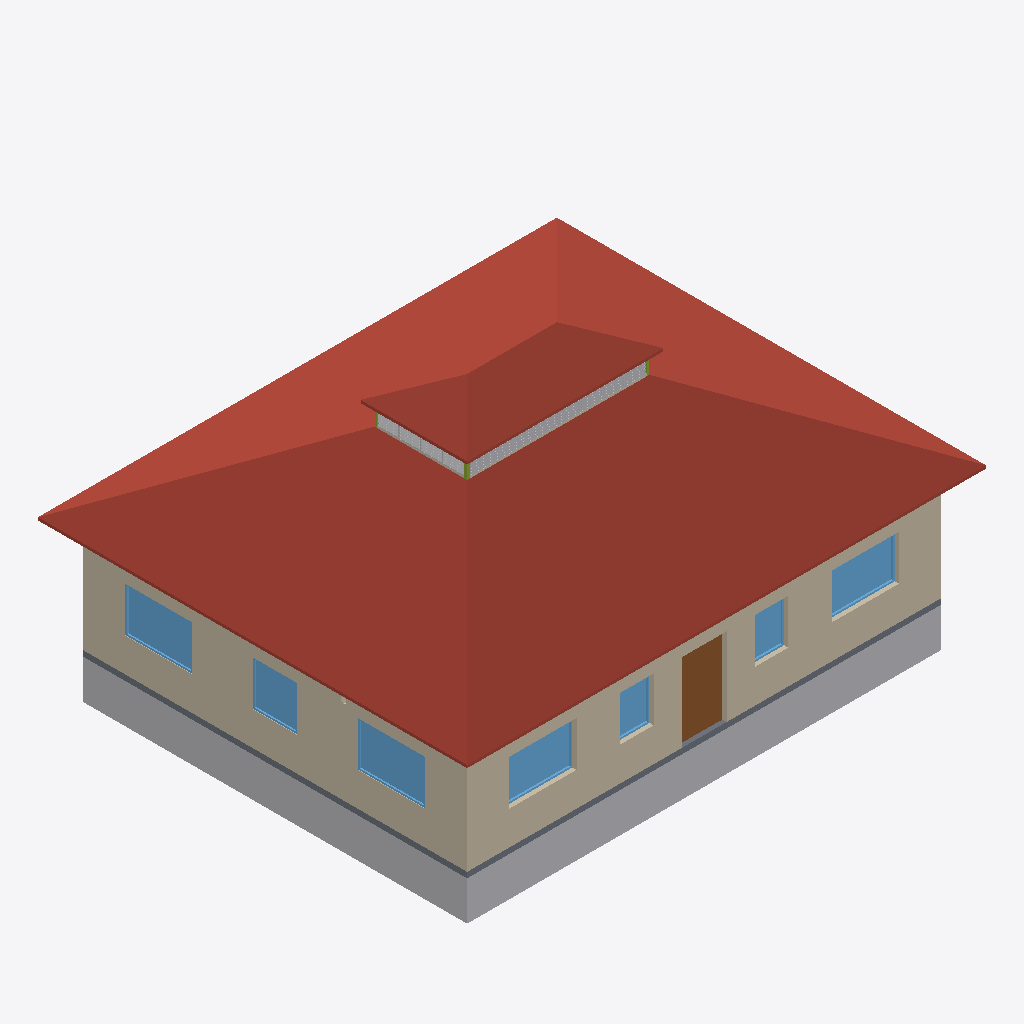
Isometric view of an IFC building model (IFC-SPF (STEP), schema IFC4, length unit metre), seen from the south-west, elements coloured by IFC class: 8 roofs (red-brown), 7 windows (light blue), 5 walls (beige), 3 other elements (light grey), 3 members (olive), 1 slab (grey), 1 door (brown).
Extent 14.1 m × 11.7 m × 7.7 m (x, y, z). Elements (70): 22 IfcWall, 17 IfcWindow, 9 IfcBuildingElementProxy, 9 IfcDoor, 8 IfcRoof, 4 IfcMember, 1 IfcSlab.

HEADER;
FILE_DESCRIPTION(('ViewDefinition [CoordinationView]'),'2;1');
FILE_NAME('Home.ifc','2026-11-25T10:27:20',('',''),(''),'IfcOpenShell 0.8.4','IfcOpenShell 0.8.4','');
FILE_SCHEMA(('IFC4'));
ENDSEC;
DATA;
#23=IFCPROJECT('229EkV3trCn8i1MaHYf__v',#5,'SketchHome',$,$,$,$,(#21),#19);
#24=IFCBUILDING('2b9DaF8wjCzxzi_NefQe4R',#5,'Jadhav Nivaas','',$,$,$,'Home',.ELEMENT.,$,$,$);
#25=IFCBUILDINGSTOREY('1nVTf$6uT5PuAhlyCH1wrE',#5,'Ground floor - raised plinth','',$,$,$,'GroundFloor',.ELEMENT.,$);
#3434=IFCROOF('2GRedJc_L7MBXFTITH0xAL',#5,'Hip Roof Front','',$,#38,#3433,$,.FLAT_ROOF.);
#3514=IFCROOF('3UGbh7NhXDXvJpHMwFcuFE',#5,'Hip Roof Left','',$,#38,#3513,$,.FLAT_ROOF.);
#3398=IFCBUILDINGELEMENTPROXY('0o3PwB9Pz9WvBwFgZKpU1Y',#5,'Raised Plinth Concept','',$,#38,#3397,$,.COMPLEX.);
#45=IFCWALL('3C$OvQo$v0Kh00qeRN3$Z$',#5,'Front E','',$,#38,#44,$,.MOVABLE.);
#3490=IFCROOF('0hUcgL52f4eOQXDgfkEj3V',#5,'Hip Roof Rear','',$,#38,#3489,$,.FLAT_ROOF.);
#422=IFCWALL('1AmjVS3rXCQwqN72xKQMTA',#5,'Left S','',$,#38,#421,$,.MOVABLE.);
#3462=IFCROOF('2dMGYq4W59$9LDzePcC8JD',#5,'Hip Roof Right','',$,#38,#3461,$,.FLAT_ROOF.);
#14650=IFCROOF('2_$zx1xx53jfJ558ddXGXv',#5,'Monitor Cap Front','',$,#38,#14649,$,.FLAT_ROOF.);
#3370=IFCSLAB('32zBrKpkf4qv8RC0ETO3mX',#5,'Ground Floor Slab','',$,#38,#3369,$,.FLOOR.);
#14699=IFCROOF('0rHtnN4l9BRvu6gnXFCo7y',#5,'Monitor Cap Rear','',$,#38,#14698,$,.FLAT_ROOF.);
#14720=IFCROOF('23XzKEApfFhgE8KnmVAIsr',#5,'Monitor Cap Left','',$,#38,#14719,$,.FLAT_ROOF.);
#1868=IFCWINDOW('08YDL$HqbC2x9u4m08zMaJ',#5,'W_05_Left_S','',$,#38,#1867,$,1.2192,1.8288,.WINDOW.,.SINGLE_PANEL.,$);
#1953=IFCWINDOW('21fnqRJNj7TPY3G9BEpVQf',#5,'W_06_Left_S','',$,#38,#1952,$,1.2192,1.8288,.WINDOW.,.SINGLE_PANEL.,$);
#1269=IFCDOOR('3mGKPhps5FMPZervPSNT7E',#5,'D_01_Front_E','',$,#38,#1268,$,2.1336,1.2192,.DOOR.,.DOUBLE_DOOR_SINGLE_SWING.,$);
#1698=IFCWINDOW('2EAPGieY17uvNtOfWxR6jw',#5,'W_03_Front_E','',$,#38,#1697,$,1.2192,1.8288,.WINDOW.,.SINGLE_PANEL.,$);
#1528=IFCWINDOW('290v4cZsnFYxiclyh3dKP5',#5,'W_01_Front_E','',$,#38,#1527,$,1.2192,1.8288,.WINDOW.,.SINGLE_PANEL.,$);
#5350=IFCBUILDINGELEMENTPROXY('2vM8rDoWrD$BelpKRWxQVU',#5,'Monitor Timber Louvers Front','',$,#38,#5349,$,.COMPLEX.);
#2208=IFCWINDOW('0itpOKM_n94vK7wiL4iDkt',#5,'W1_01_Left_S','',$,#38,#2207,$,1.2192,1.2192,.WINDOW.,.SINGLE_PANEL.,$);
#14673=IFCROOF('0uvppZTCDDm8r_r61YtLsO',#5,'Monitor Cap Right','',$,#38,#14672,$,.FLAT_ROOF.);
#1358=IFCWINDOW('3M3sWZbBD0ovEpFUN$k0m6',#5,'W2_01_Front_E','',$,#38,#1357,$,1.2192,0.9144,.WINDOW.,.SINGLE_PANEL.,$);
#1443=IFCWINDOW('2o34bf1pHF0hb4ijubZ1t1',#5,'W2_02_Front_E','',$,#38,#1442,$,1.2192,0.9144,.WINDOW.,.SINGLE_PANEL.,$);
#13600=IFCBUILDINGELEMENTPROXY('2DfyZ2KwT6oBrD_WfswVkE',#5,'Monitor Timber Louvers Left','',$,#38,#13599,$,.COMPLEX.);
#216=IFCWALL('39jPesv2r97R8F9kA5FL6e',#5,'Rear W','',$,#38,#215,$,.MOVABLE.);
#3527=IFCWALL('0TsXo5tND2l8PD6UeHfmBR',#5,'Monitor Curb 0','',$,#38,#3526,$,.MOVABLE.);
#3562=IFCWALL('1EUhCBJxrBoR1lDDkw5Do3',#5,'Monitor Curb 3','',$,#38,#3561,$,.MOVABLE.);
#3594=IFCMEMBER('1xh3srnb19mPQrn8aeAVzq',#5,'Monitor Corner 0','',$,#38,#3593,$,.BRACE.);
#3626=IFCMEMBER('0sRFounBTEHw934YHaaizT',#5,'Monitor Corner 1','',$,#38,#3625,$,.BRACE.);
#3690=IFCMEMBER('0MtRjFBCz0wPSUX_fX8J60',#5,'Monitor Corner 3','',$,#38,#3689,$,.BRACE.);
ENDSEC;
